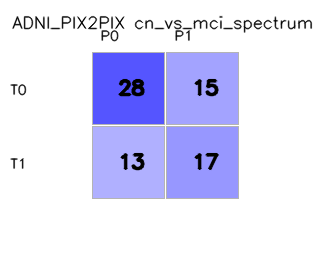

The file beside this chart, header and first rows:
, pred_0, pred_1
true_0, 28, 15
true_1, 13, 17
